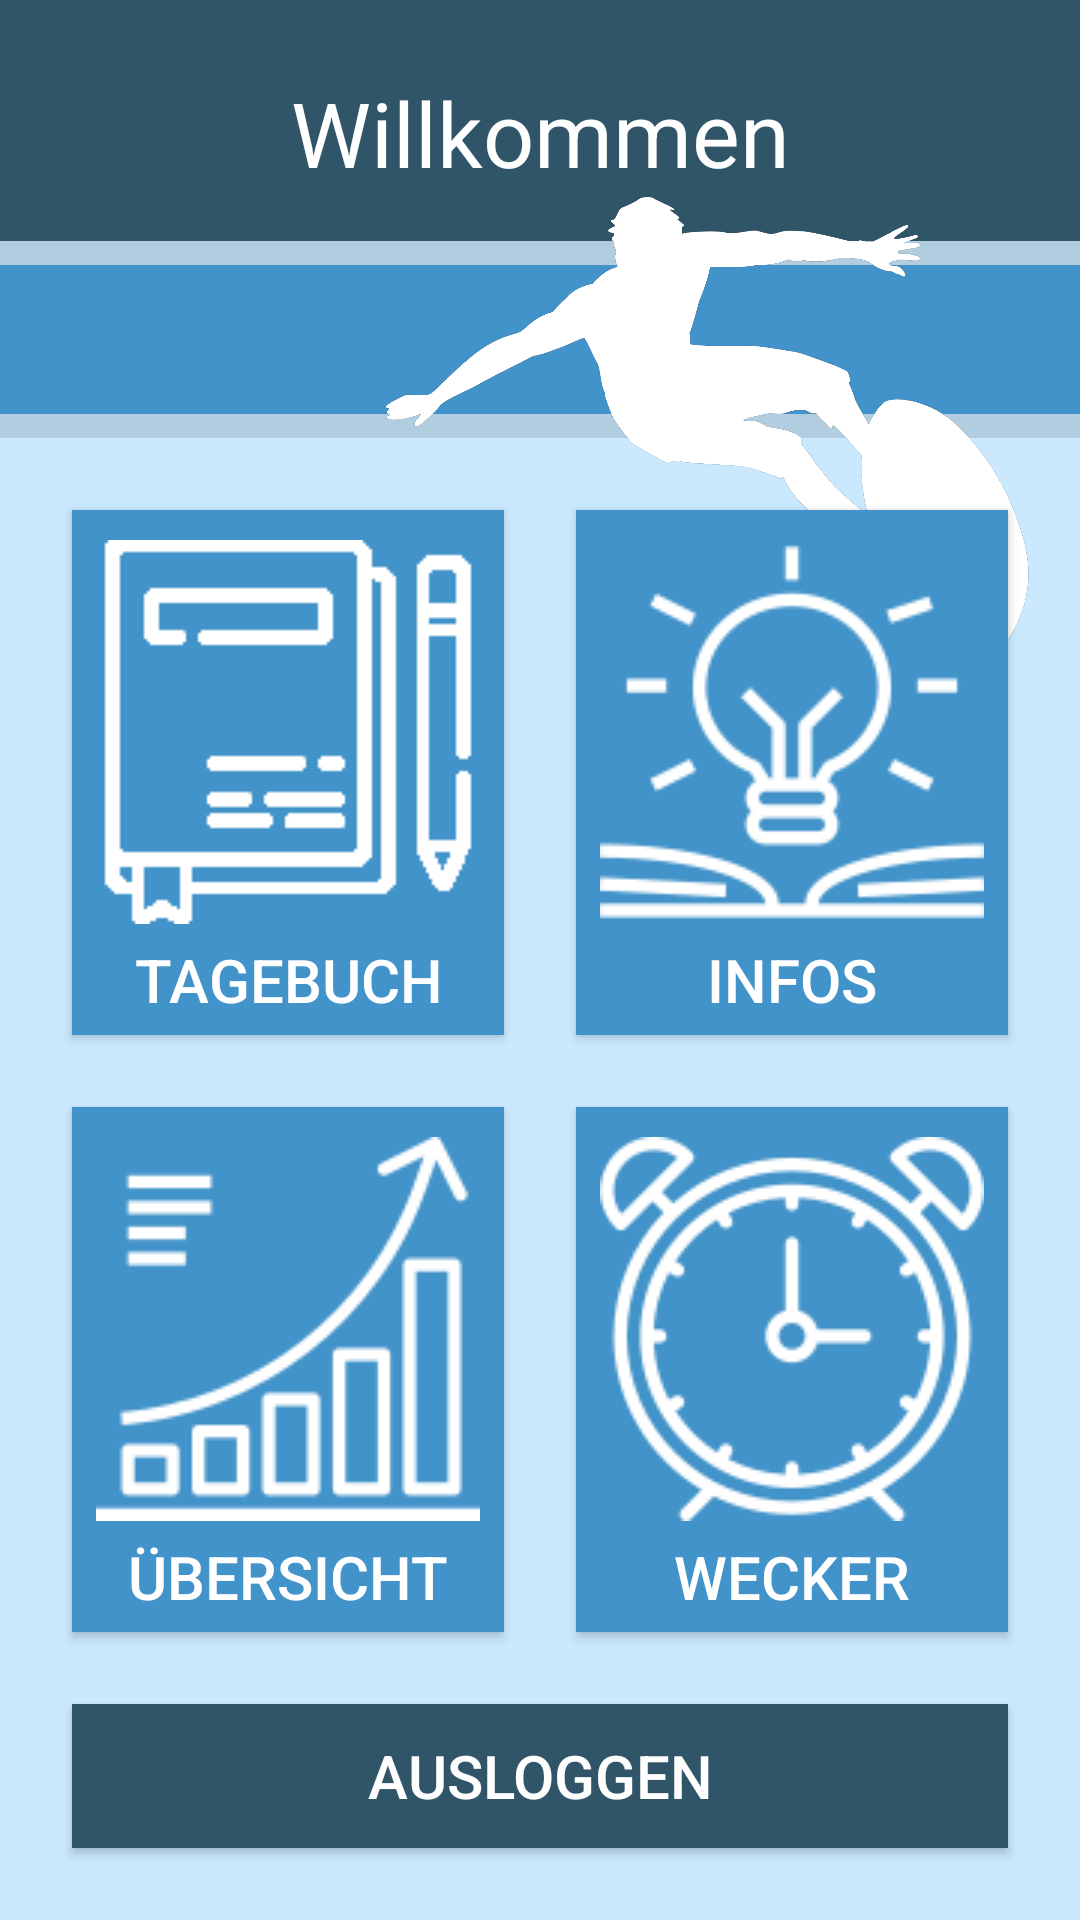

Here is an Android app screen rendered from its layout file. Give the layout XML and the strings, colors and styles it references.
<!-- AndroidManifest.xml: application theme AppTheme -->
<!-- res/layout/activity_main.xml -->
<?xml version="1.0" encoding="utf-8"?>
<androidx.constraintlayout.widget.ConstraintLayout xmlns:android="http://schemas.android.com/apk/res/android"
    xmlns:app="http://schemas.android.com/apk/res-auto"
    xmlns:tools="http://schemas.android.com/tools"
    android:layout_width="match_parent"
    android:layout_height="match_parent"
    android:background="#CAE9FF"
    tools:context=".MainActivity">

    <Button
        android:id="@+id/buttonOverview"
        style="@android:style/Widget.Material.Button"
        android:layout_width="0dp"
        android:layout_height="wrap_content"
        android:layout_marginStart="24dp"
        android:layout_marginEnd="12dp"
        android:layout_marginBottom="24dp"
        android:background="#4293C9"
        android:drawableTop="@drawable/diagram"
        android:drawablePadding="5dp"
        android:gravity="bottom|center"
        android:paddingTop="10dp"
        android:paddingBottom="5dp"
        android:text="Übersicht"
        android:textColor="#FFFFFF"
        android:textSize="20sp"
        app:layout_constraintBottom_toTopOf="@+id/buttonLogout"
        app:layout_constraintEnd_toStartOf="@+id/guideline"
        app:layout_constraintStart_toStartOf="parent" />

    <Button
        android:id="@+id/buttonAlarm"
        style="@android:style/Widget.Material.Button"
        android:layout_width="0dp"
        android:layout_height="wrap_content"
        android:layout_marginStart="12dp"
        android:layout_marginEnd="24dp"
        android:layout_marginBottom="24dp"
        android:background="#4293C9"
        android:drawableTop="@drawable/alarm_clock2"
        android:drawablePadding="5dp"
        android:gravity="bottom|center"
        android:paddingTop="10dp"
        android:paddingBottom="5dp"
        android:text="Wecker"
        android:textColor="#FFFFFF"
        android:textSize="20sp"
        app:layout_constraintBottom_toTopOf="@+id/buttonLogout"
        app:layout_constraintEnd_toEndOf="parent"
        app:layout_constraintStart_toStartOf="@+id/guideline" />

    <Button
        android:id="@+id/buttonLogout"
        android:layout_width="0dp"
        android:layout_height="wrap_content"
        android:layout_marginBottom="24dp"
        android:background="#305569"
        android:gravity="center"
        android:text="Ausloggen"
        android:textColor="#FFFFFF"
        android:textSize="20sp"
        app:layout_constraintBottom_toBottomOf="parent"
        app:layout_constraintEnd_toEndOf="@+id/buttonAlarm"
        app:layout_constraintHorizontal_bias="0.0"
        app:layout_constraintStart_toStartOf="@+id/buttonOverview" />

    <Button
        android:id="@+id/buttonInfos"
        style="@android:style/Widget.Material.Button"
        android:layout_width="0dp"
        android:layout_height="wrap_content"
        android:layout_marginStart="12dp"
        android:layout_marginEnd="24dp"
        android:layout_marginBottom="24dp"
        android:background="#4293C9"
        android:drawableTop="@drawable/knowledge"
        android:drawablePadding="5dp"
        android:gravity="bottom|center"
        android:paddingTop="10dp"
        android:paddingBottom="5dp"
        android:text="Infos"
        android:textColor="#FFFFFF"
        android:textSize="20sp"
        app:layout_constraintBottom_toTopOf="@+id/buttonAlarm"
        app:layout_constraintEnd_toEndOf="parent"
        app:layout_constraintStart_toStartOf="@+id/guideline" />

    <Button
        android:id="@+id/buttonDiary"
        style="@android:style/Widget.Material.Button"
        android:layout_width="0dp"
        android:layout_height="wrap_content"
        android:layout_marginStart="24dp"
        android:layout_marginEnd="12dp"
        android:layout_marginBottom="24dp"
        android:background="#4293C9"
        android:drawableTop="@drawable/agendas_white"
        android:drawablePadding="5dp"
        android:gravity="bottom|center"
        android:paddingTop="10dp"
        android:paddingBottom="5dp"
        android:text="Tagebuch"
        android:textColor="#FFFFFF"
        android:textSize="20sp"
        app:layout_constraintBottom_toTopOf="@+id/buttonOverview"
        app:layout_constraintEnd_toStartOf="@+id/guideline"
        app:layout_constraintStart_toStartOf="parent" />

    <androidx.constraintlayout.widget.Guideline
        android:id="@+id/guideline"
        android:layout_width="wrap_content"
        android:layout_height="wrap_content"
        android:layout_marginStart="185dp"
        android:layout_marginEnd="226dp"
        android:orientation="vertical"
        app:layout_constraintEnd_toEndOf="parent"
        app:layout_constraintGuide_percent="0.5"
        app:layout_constraintStart_toStartOf="parent" />

    <View
        android:id="@+id/divider"
        android:layout_width="wrap_content"
        android:layout_height="8dp"
        android:layout_marginStart="24dp"
        android:layout_marginEnd="24dp"
        android:layout_marginBottom="24dp"
        android:background="?android:attr/listDivider"
        app:layout_constraintBottom_toTopOf="@+id/buttonDiary"
        app:layout_constraintEnd_toEndOf="parent"
        app:layout_constraintStart_toStartOf="parent" />

    <View
        android:id="@+id/view"
        android:layout_width="0dp"
        android:layout_height="0dp"
        android:background="#4293C9"
        app:layout_constraintBottom_toTopOf="@+id/divider"
        app:layout_constraintEnd_toEndOf="parent"
        app:layout_constraintStart_toStartOf="parent"
        app:layout_constraintTop_toBottomOf="@+id/divider2" />

    <View
        android:id="@+id/view2"
        android:layout_width="0dp"
        android:layout_height="0dp"
        android:background="#305569"
        app:layout_constraintBottom_toTopOf="@+id/divider2"
        app:layout_constraintEnd_toEndOf="parent"
        app:layout_constraintHorizontal_bias="0.0"
        app:layout_constraintStart_toStartOf="parent"
        app:layout_constraintTop_toTopOf="parent"
        app:layout_constraintVertical_bias="0.0" />

    <View
        android:id="@+id/divider2"
        android:layout_width="0dp"
        android:layout_height="8dp"
        android:layout_marginTop="16dp"
        android:background="?android:attr/listDivider"
        app:layout_constraintEnd_toEndOf="parent"
        app:layout_constraintHorizontal_bias="0.578"
        app:layout_constraintStart_toStartOf="parent"
        app:layout_constraintTop_toBottomOf="@+id/textView" />

    <TextView
        android:id="@+id/textView"
        android:layout_width="wrap_content"
        android:layout_height="wrap_content"
        android:layout_marginStart="24dp"
        android:layout_marginTop="24dp"
        android:layout_marginEnd="24dp"
        android:text="Willkommen"
        android:textColor="#FFFFFF"
        android:textSize="30dp"
        app:layout_constraintEnd_toEndOf="parent"
        app:layout_constraintStart_toStartOf="parent"
        app:layout_constraintTop_toTopOf="parent" />

    <ImageView
        android:id="@+id/imageView"
        android:layout_width="232dp"
        android:layout_height="161dp"
        android:layout_marginEnd="8dp"
        app:layout_constraintBottom_toTopOf="@+id/divider"
        app:layout_constraintEnd_toEndOf="@+id/view"
        app:layout_constraintTop_toBottomOf="@+id/textView"
        app:layout_constraintVertical_bias="0.0"
        app:srcCompat="@drawable/new_surfer_icon_2" />

</androidx.constraintlayout.widget.ConstraintLayout>
<!-- resources referenced by this layout -->
<resources>
  <!-- drawable agendas_white: png bitmap (drawable, 6047 bytes) -->
  <!-- drawable alarm_clock2: png bitmap (drawable, 17077 bytes) -->
  <!-- drawable diagram: png bitmap (drawable, 9345 bytes) -->
  <!-- drawable knowledge: png bitmap (drawable, 11446 bytes) -->
  <!-- drawable new_surfer_icon_2: png bitmap (drawable, 161519 bytes) -->
  <style name="AppTheme" parent="Theme.AppCompat.Light.NoActionBar">
          
          <item name="colorPrimary">@color/colorPrimary</item>
          <item name="colorPrimaryDark">@color/colorPrimaryDark</item>
          <item name="colorAccent">@color/colorAccent</item>
      </style>
  <color name="colorPrimary">#4293C9</color>
  <color name="colorPrimaryDark">#305569</color>
  <color name="colorAccent">#001622</color>
</resources>
